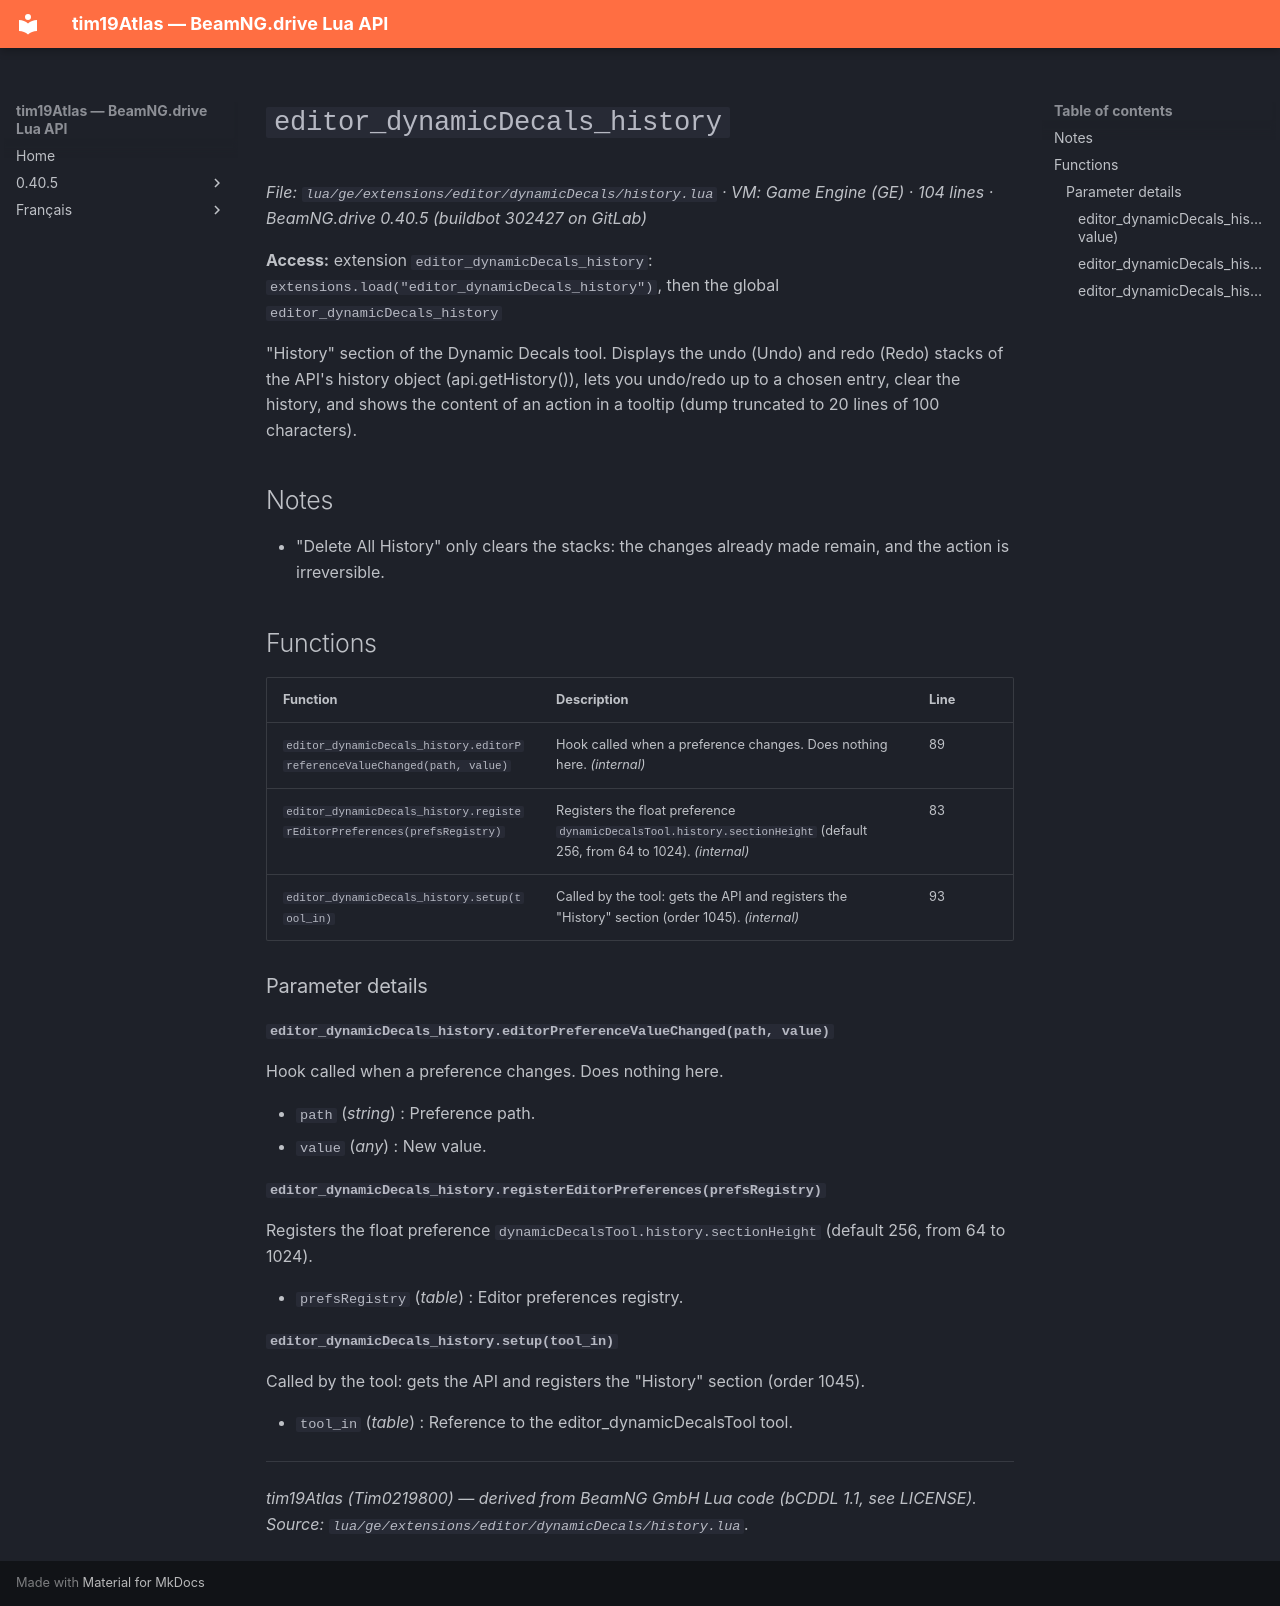

repository: Tim0219800/beamng-lua-atlas · page: 0.40.5/ge/extensions/editor/dynamicDecals/history.html · generator: mkdocs

# `editor_dynamicDecals_history`

*File: `lua/ge/extensions/editor/dynamicDecals/history.lua` · VM: Game Engine (GE) · 104 lines · BeamNG.drive 0.40.5 (buildbot 302427 on GitLab)*

**Access:** extension `editor_dynamicDecals_history`: `extensions.load("editor_dynamicDecals_history")`, then the global `editor_dynamicDecals_history`

"History" section of the Dynamic Decals tool. Displays the undo (Undo) and redo (Redo) stacks of the API's history object (api.getHistory()), lets you undo/redo up to a chosen entry, clear the history, and shows the content of an action in a tooltip (dump truncated to 20 lines of 100 characters).

## Notes

- "Delete All History" only clears the stacks: the changes already made remain, and the action is irreversible.

## Functions

| Function | Description | Line |
|---|---|---|
| `editor_dynamicDecals_history.editorPreferenceValueChanged(path, value)` | Hook called when a preference changes. Does nothing here. *(internal)* | 89 |
| `editor_dynamicDecals_history.registerEditorPreferences(prefsRegistry)` | Registers the float preference `dynamicDecalsTool.history.sectionHeight` (default 256, from 64 to 1024). *(internal)* | 83 |
| `editor_dynamicDecals_history.setup(tool_in)` | Called by the tool: gets the API and registers the "History" section (order 1045). *(internal)* | 93 |

### Parameter details

#### `editor_dynamicDecals_history.editorPreferenceValueChanged(path, value)`

Hook called when a preference changes. Does nothing here.

- `path` (*string*) : Preference path.
- `value` (*any*) : New value.

#### `editor_dynamicDecals_history.registerEditorPreferences(prefsRegistry)`

Registers the float preference `dynamicDecalsTool.history.sectionHeight` (default 256, from 64 to 1024).

- `prefsRegistry` (*table*) : Editor preferences registry.

#### `editor_dynamicDecals_history.setup(tool_in)`

Called by the tool: gets the API and registers the "History" section (order 1045).

- `tool_in` (*table*) : Reference to the editor_dynamicDecalsTool tool.

---
*tim19Atlas (Tim0219800) — derived from BeamNG GmbH Lua code (bCDDL 1.1, see LICENSE). Source: `lua/ge/extensions/editor/dynamicDecals/history.lua`.*
